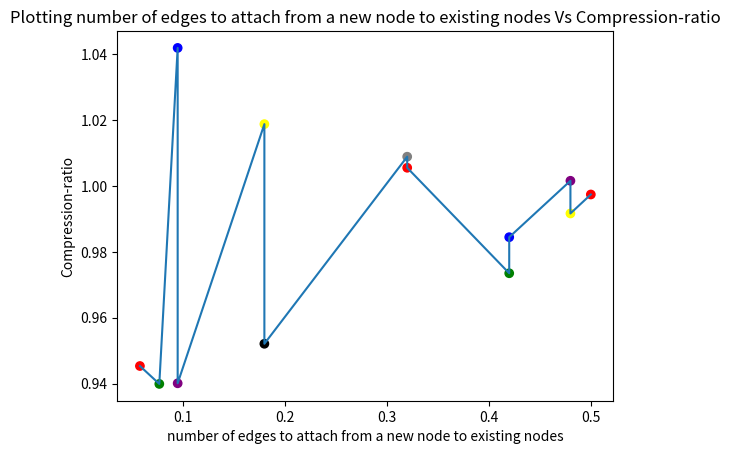

This figure's Python source:
import matplotlib.pyplot as plt

# Define x and y
#Graph density represents the ratio between the edges present in a graph and the maximum number of edges that the graph can contain
x=[0.058,0.077,0.095,0.095,0.18,0.18,0.32,0.32,0.42,0.42,0.48,0.48,0.5]
y=[0.945348,0.939907,1.04193,0.940097,1.01879,0.952099,1.0089,1.00554,0.973512,0.984462,1.00159,0.991666,0.997428]
# Plot x and y
plt.scatter(x, y, c=['red', 'green', 'blue', 'purple','yellow','black','grey','red', 'green', 'blue', 'purple','yellow','red'])
plt.plot(x, y)

# Add labels and title

plt.ylabel('Compression-ratio')
plt.xlabel('number of edges to attach from a new node to existing nodes')
plt.title('Plotting number of edges to attach from a new node to existing nodes Vs Compression-ratio')

# Show the plot
plt.show()